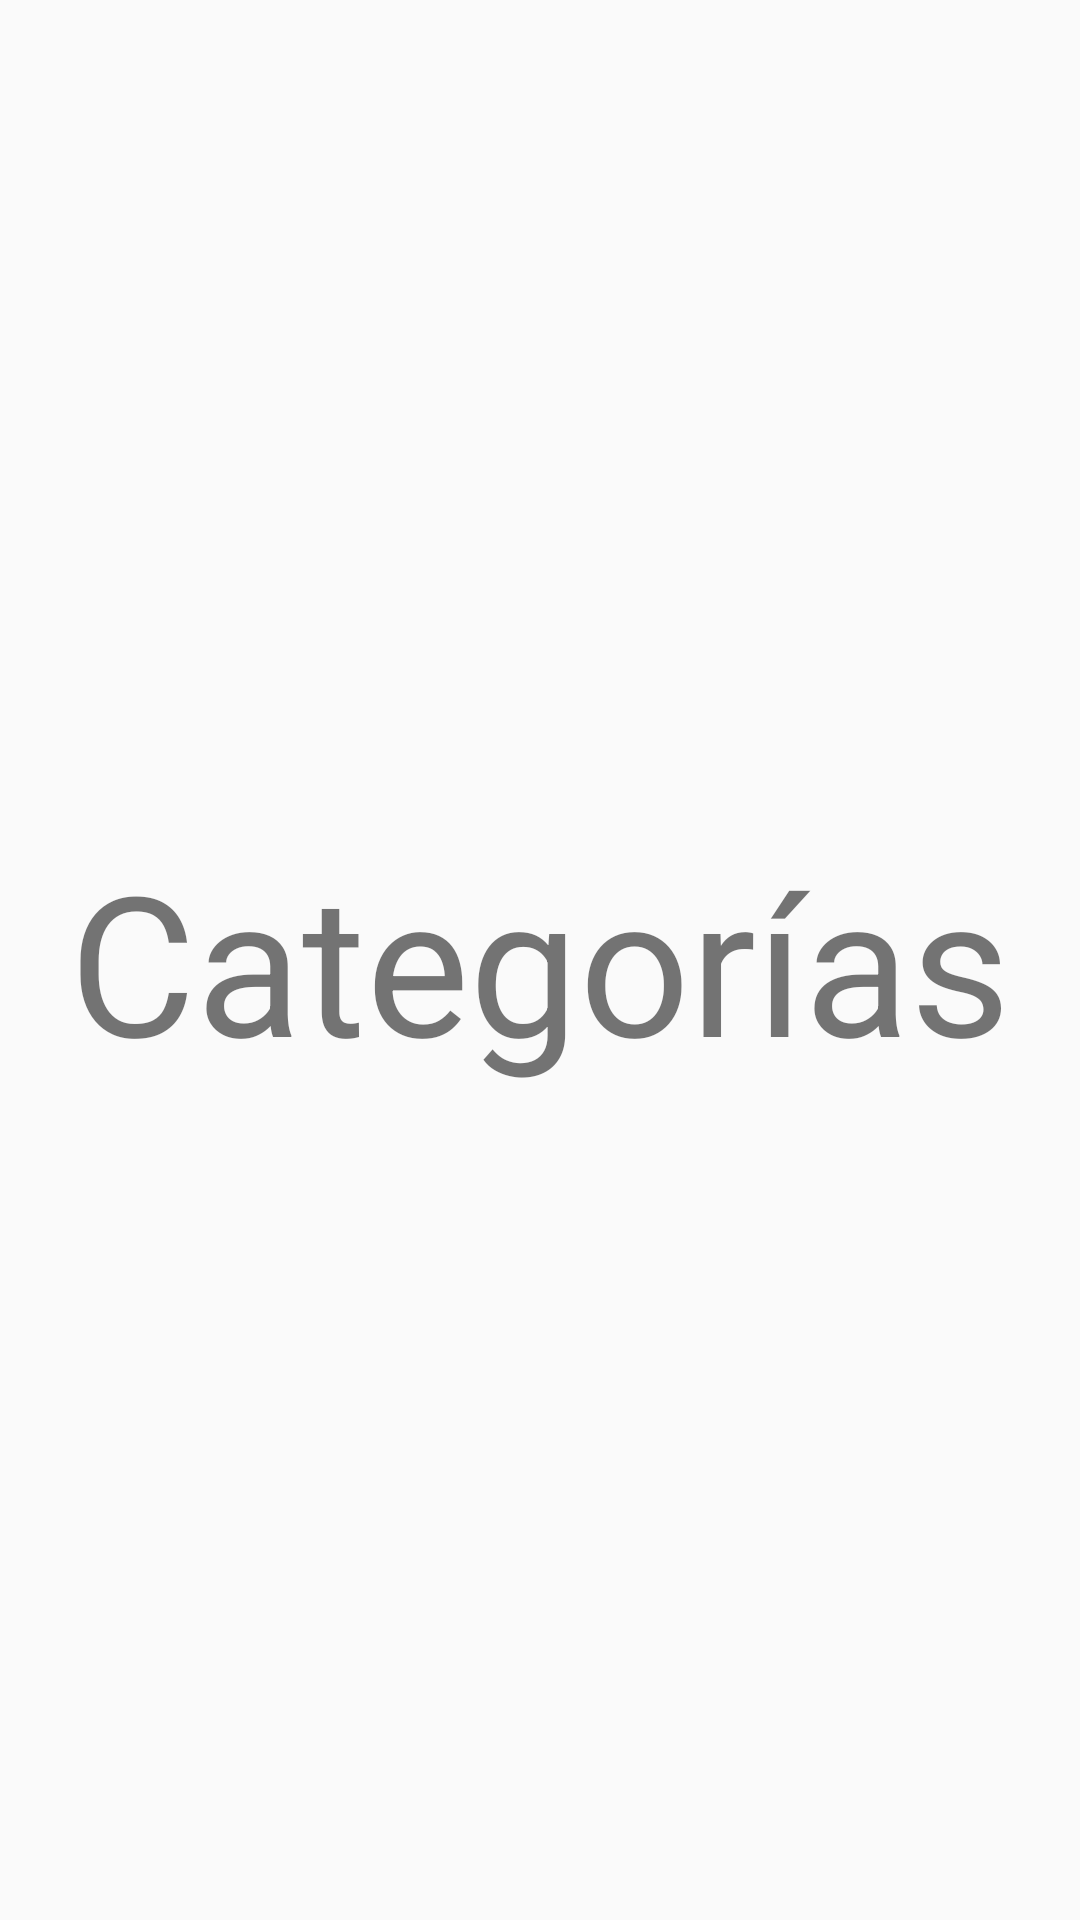

Reconstruct the res/layout file that produces this screen, plus the resources it refers to.
<!-- AndroidManifest.xml: application theme AppTheme -->
<!-- res/layout/activity_categorias.xml -->
<?xml version="1.0" encoding="utf-8"?>
<androidx.constraintlayout.widget.ConstraintLayout xmlns:android="http://schemas.android.com/apk/res/android"
    xmlns:app="http://schemas.android.com/apk/res-auto"
    xmlns:tools="http://schemas.android.com/tools"
    android:layout_width="match_parent"
    android:layout_height="match_parent"
    tools:context=".CategoriasActivity">

    <TextView
        android:id="@+id/textView2"
        android:layout_width="wrap_content"
        android:layout_height="wrap_content"
        android:text="Categorías"
        android:textSize="65sp"
        app:layout_constraintBottom_toBottomOf="parent"
        app:layout_constraintEnd_toEndOf="parent"
        app:layout_constraintStart_toStartOf="parent"
        app:layout_constraintTop_toTopOf="parent" />
</androidx.constraintlayout.widget.ConstraintLayout>
<!-- resources referenced by this layout -->
<resources>
  <style name="AppTheme" parent="Theme.AppCompat.Light.NoActionBar">
          
          <item name="colorPrimary">@color/colorPrimary</item>
          <item name="colorPrimaryDark">@color/colorPrimaryDark</item>
          <item name="colorAccent">@color/colorAccent</item>
      </style>
  <color name="colorPrimary">#C50000</color>
  <color name="colorPrimaryDark">#000000</color>
  <color name="colorAccent">#6D0101</color>
</resources>
